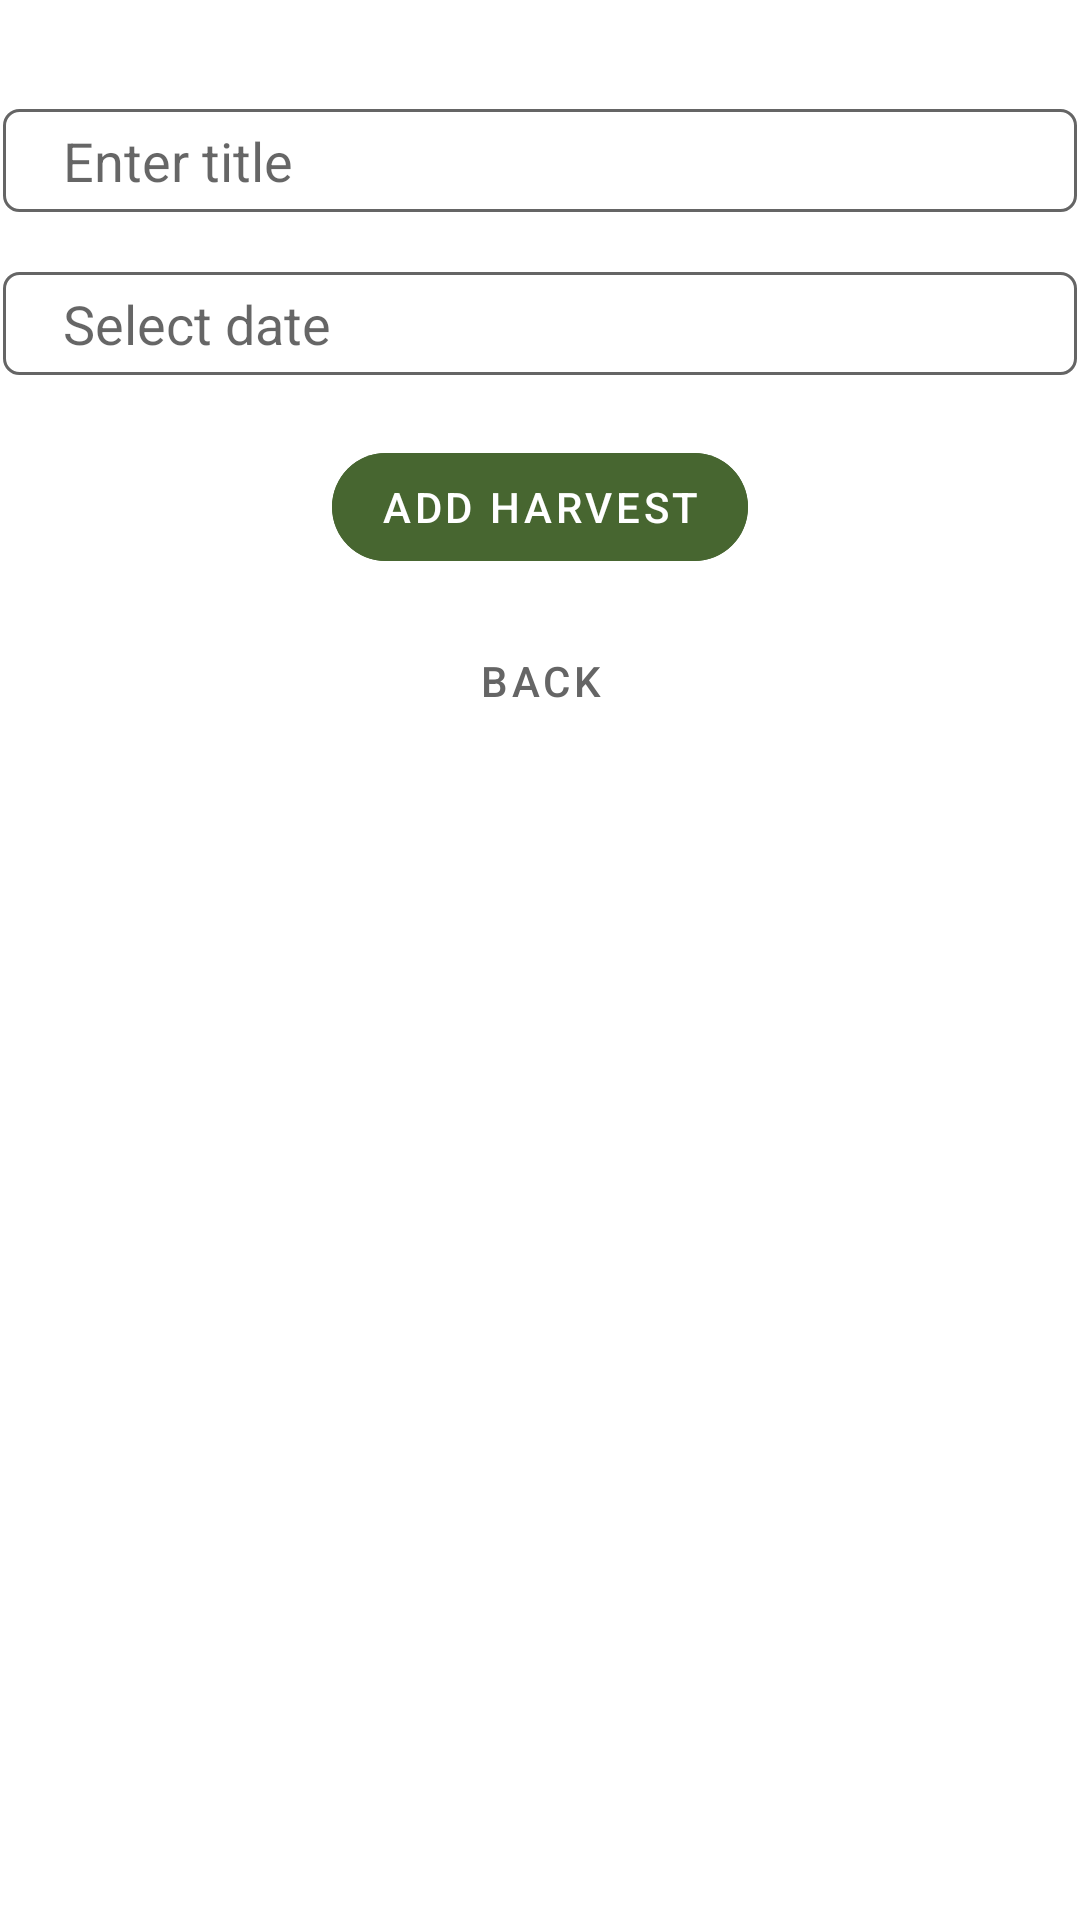

This screen was rendered from an Android layout file. Write that file and the resources it references.
<!-- AndroidManifest.xml: application theme Theme.CubeCalc -->
<!-- res/layout/fragment_add_new_harvest.xml -->
<?xml version="1.0" encoding="utf-8"?>
<layout xmlns:android="http://schemas.android.com/apk/res/android"
    xmlns:tools="http://schemas.android.com/tools"
    xmlns:app="http://schemas.android.com/apk/res-auto"
    tools:context="com.example.cubecalc.fragments.AddNewHarvestFragment">

    <androidx.constraintlayout.widget.ConstraintLayout
        android:id="@+id/layout"
        android:layout_width="match_parent"
        android:layout_height="match_parent">

        <EditText
            android:id="@+id/harvest_title"
            android:layout_width="match_parent"
            android:layout_height="wrap_content"
            app:layout_constraintBottom_toBottomOf="parent"
            app:layout_constraintEnd_toEndOf="parent"
            app:layout_constraintStart_toStartOf="parent"
            app:layout_constraintTop_toTopOf="parent"
            app:layout_constraintVertical_bias="0.060000002"
            android:importantForAutofill="no"
            android:hint="Enter title"
            android:background="@drawable/edit_text_background"
            android:layout_marginHorizontal="1dp"
            android:digits="AÁBCČDĎEÉFGHIÍJKLĹĽMNŇOÓPQRŔSŠTŤUÚVWXYÝZŽaábcčdďeéfghiíjklĺľmnňoóôpqrŕsštťuúvwxyýzž1234567890 "
            android:maxLength="20"/>

        <TextView
            android:id="@+id/harvest_date"
            android:layout_width="match_parent"
            android:layout_height="wrap_content"
            app:layout_constraintStart_toStartOf="parent"
            app:layout_constraintEnd_toEndOf="parent"
            app:layout_constraintTop_toBottomOf="@+id/harvest_title"
            android:importantForAutofill="no"
            android:hint="Select date"
            android:background="@drawable/edit_text_background"
            android:layout_marginTop="20dp"
            android:layout_marginHorizontal="1dp"
            android:textSize="18sp"/>

        <com.google.android.material.button.MaterialButton
            android:id="@+id/add_new_harvest_button"
            android:layout_width="wrap_content"
            android:layout_height="wrap_content"
            app:layout_constraintStart_toStartOf="parent"
            app:layout_constraintEnd_toEndOf="parent"
            app:layout_constraintTop_toBottomOf="@+id/harvest_date"
            android:layout_marginTop="20dp"
            android:text="ADD HARVEST"
            android:backgroundTint="#476630"
            android:textColor="@color/white"
            app:cornerRadius="50dp"
            android:stateListAnimator="@null"/>

        <com.google.android.material.button.MaterialButton
            android:id="@+id/back_button"
            android:layout_width="wrap_content"
            android:layout_height="wrap_content"
            android:text="back"
            android:textColor="#656565"
            app:layout_constraintStart_toStartOf="parent"
            app:layout_constraintEnd_toEndOf="parent"
            app:layout_constraintTop_toBottomOf="@+id/add_new_harvest_button"
            android:layout_marginTop="10dp"
            android:backgroundTint="@android:color/transparent"
            android:stateListAnimator="@null"/>


    </androidx.constraintlayout.widget.ConstraintLayout>

</layout>
<!-- resources referenced by this layout -->
<resources>
  <!-- drawable edit_text_background (drawable) -->
  <?xml version="1.0" encoding="utf-8"?>
  <shape xmlns:android="http://schemas.android.com/apk/res/android">
      <stroke
          android:width="1dp"
          android:color="#656565" />
  
      <corners android:radius="5dp"/>
  
      <padding
          android:left="20dp"
          android:top="5dp"
          android:right="20dp"
          android:bottom="5dp" >
      </padding>
  </shape>
  <style name="Theme.CubeCalc" parent="Theme.MaterialComponents.Light.NoActionBar">
          
          <item name="colorPrimary">@color/white</item>
          <item name="colorPrimaryVariant">@color/black</item>
          <item name="colorOnPrimary">#476630</item>
          
          <item name="colorSecondary">@color/teal_200</item>
          <item name="colorSecondaryVariant">@color/teal_700</item>
          <item name="colorOnSecondary">@color/black</item>
          
          <item name="android:statusBarColor" tools:targetApi="l">?attr/colorPrimaryVariant</item>
          
          <item name="drawerArrowStyle">@style/BlackDrawerIconStyle</item>
          <item name="android:datePickerDialogTheme">@style/MyDatePickerDialogTheme</item>
          <item name="android:alertDialogTheme">@style/MyAlertDialogTheme</item>
      </style>
  <style name="BlackDrawerIconStyle" parent="Widget.AppCompat.DrawerArrowToggle">
          <item name="color">@android:color/black</item>
      </style>
  <style name="MyDatePickerDialogTheme" parent="android:Theme.Material.Light.Dialog">
          <item name="android:colorAccent">#476630</item>
      </style>
  <style name="MyAlertDialogTheme" parent="android:Theme.Material.Light.Dialog.Alert">
          <item name="android:colorAccent">#476630</item>
      </style>
  <!-- not gathered from this repository: default colours our renderer supplied (Android Studio template values) -->
  <color name="teal_200">#FF03DAC5</color>
  <color name="teal_700">#FF018786</color>
  <color name="black">#FF000000</color>
  <color name="white">#FFFFFFFF</color>
</resources>
